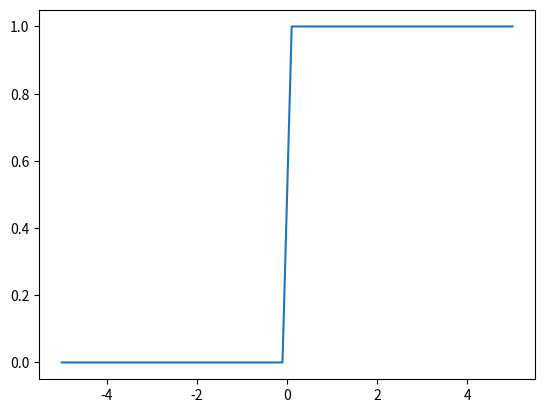

This figure's Python source:
#ステップ関数の定義と実行
import numpy as np
import matplotlib.pyplot as plt
def step_function(x):
    return np.where(x<=0,0,1)
x = np.linspace(-5, 5)
y = step_function(x)
plt.plot(x,y)
plt.show()
